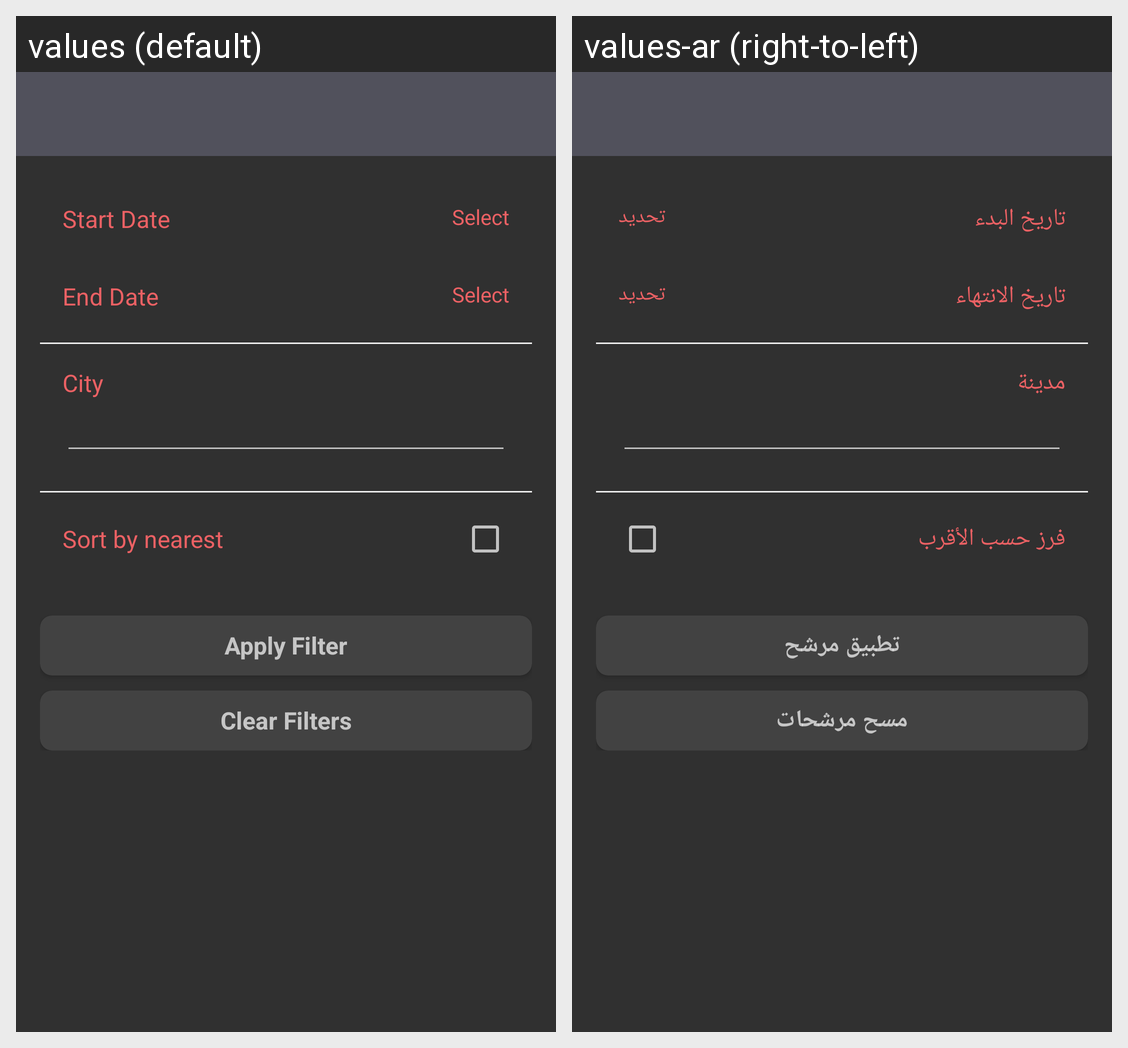

The same Android screen rendered under two of its app's locales, left to right. List the strings drawn on it with the default value and each locale's translation.
Android screen res/layout/fragment_filter.xml rendered under 2 locales, left to right: values (default), values-ar (right-to-left). Device: Nexus 5 (rendered at 1080×1920; each locale shown at half size, 540×960, under a caption strip naming it); theme AppTheme.
Strings drawn on this screen, with the default value and each locale's value (text and hints the layout hard-codes, and strings that could not be matched under every locale, appear in the picture but are not listed):

start_date
  values: Start Date
  values-ar: تاريخ البدء

select
  values: Select
  values-ar: تحديد

end_date
  values: End Date
  values-ar: تاريخ الانتهاء

city
  values: City
  values-ar: مدينة

sort_by_nearest
  values: Sort by nearest
  values-ar: فرز حسب الأقرب

apply_filter
  values: Apply Filter
  values-ar: تطبيق مرشح

clear_filters
  values: Clear Filters
  values-ar: مسح مرشحات
